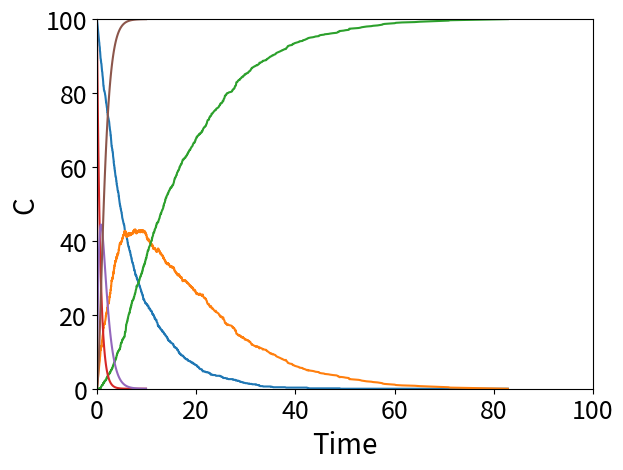

Source code (Python):
# -*- coding: utf-8 -*-
"""
Created on Thu Dec 17 20:45:03 2020

[redacted]
"""

import numpy as np
import matplotlib.pyplot as plt
                                         
Ca0 = 100           # List all initial a,b,c concentration
Cb0 = 0
Cc0 = 0
CT = Ca0+Cb0+Cc0    # Here is total concentration of reaction system

k1 = 1.5
k2 = 1 
k = np.array([k1,k2,0])  # Here is rate constant matrix

N = 1000              # Total molecules in system
Na = N*Ca0/CT    
Nb = N*Cb0/CT         # Calculate intial molecules for a,b,c
Nc = N*Cc0/CT
Vol = N/CT            # Calculate system volume
                                       
Nj = np.array([Na,Nb,Nc])          # Here is matrix of a,b,c molecuels, it is for later calculation
C = np.array([Ca0,Cb0,Cc0])   # Here is matrix of each concentration
CC = np.array([Ca0,Cb0,Cc0])       # For saving data from loop
                                            
t = 0                      # Establish time matrix T and intial time parameter 
T = np.array([0])
                                             
V = np.array([[-1,0],[1,-1],[0,1]])  # Stoichiometric V
np.random.seed(260) 

Ca = C[0]       # Define "Ca" and "Cb" for "while" command 
Cb = C[1]

while Ca>=0 and Cb>=0:
    r = k*C
    Rt = r[0]+r[1]
    P1 = np.random.rand()      # Generate random number between(0,1)
    tau = -1*np.log(P1)/Rt     # Calculate time interval
    t = t+tau                  # t(1) = t(0)+tau
    P2= np.random.rand()
    a = r[0]/Rt
    
    if P2 < a:
        Nj = Nj+V[:,0]
    else:
        Nj = Nj+V[:,1]
    
    C = Nj/Vol       # Because we get a new "Nj" so we need to calculate new concentration for each component.
    CC =np.c_[CC,C]  # Then we add this new concentration matrix "C" to our CC matrix by colume, refer to line 28
    Ca = C[0]        # Define "Ca" and "Cb" again because we have a new "C" matrix
    Cb = C[1] 
    T =np.r_[T,[t]]  # Add t(1) to T matrix, refer to line 43

xx = np.transpose(CC)

plt.plot(T,xx)
plt.xlabel("Time",fontsize=20)
plt.ylabel("C",fontsize=20)
plt.yticks(fontsize=18)
plt.xticks(fontsize=18)
plt.xlim(0,100)             
plt.ylim(0,Ca0)
plt.show()

# Analytical solution
tt = np.arange(0,10,0.1)
Ca = Ca0*np.exp(-k1*tt)
Cb = (k1*Ca0/(k2-k1))*(np.exp(-k1*tt)-np.exp(-k2*tt))
Cc = Ca0 - Ca - Cb
plt.plot(tt,Ca)
plt.plot(tt,Cb)
plt.plot(tt,Cc)
plt.show()  
